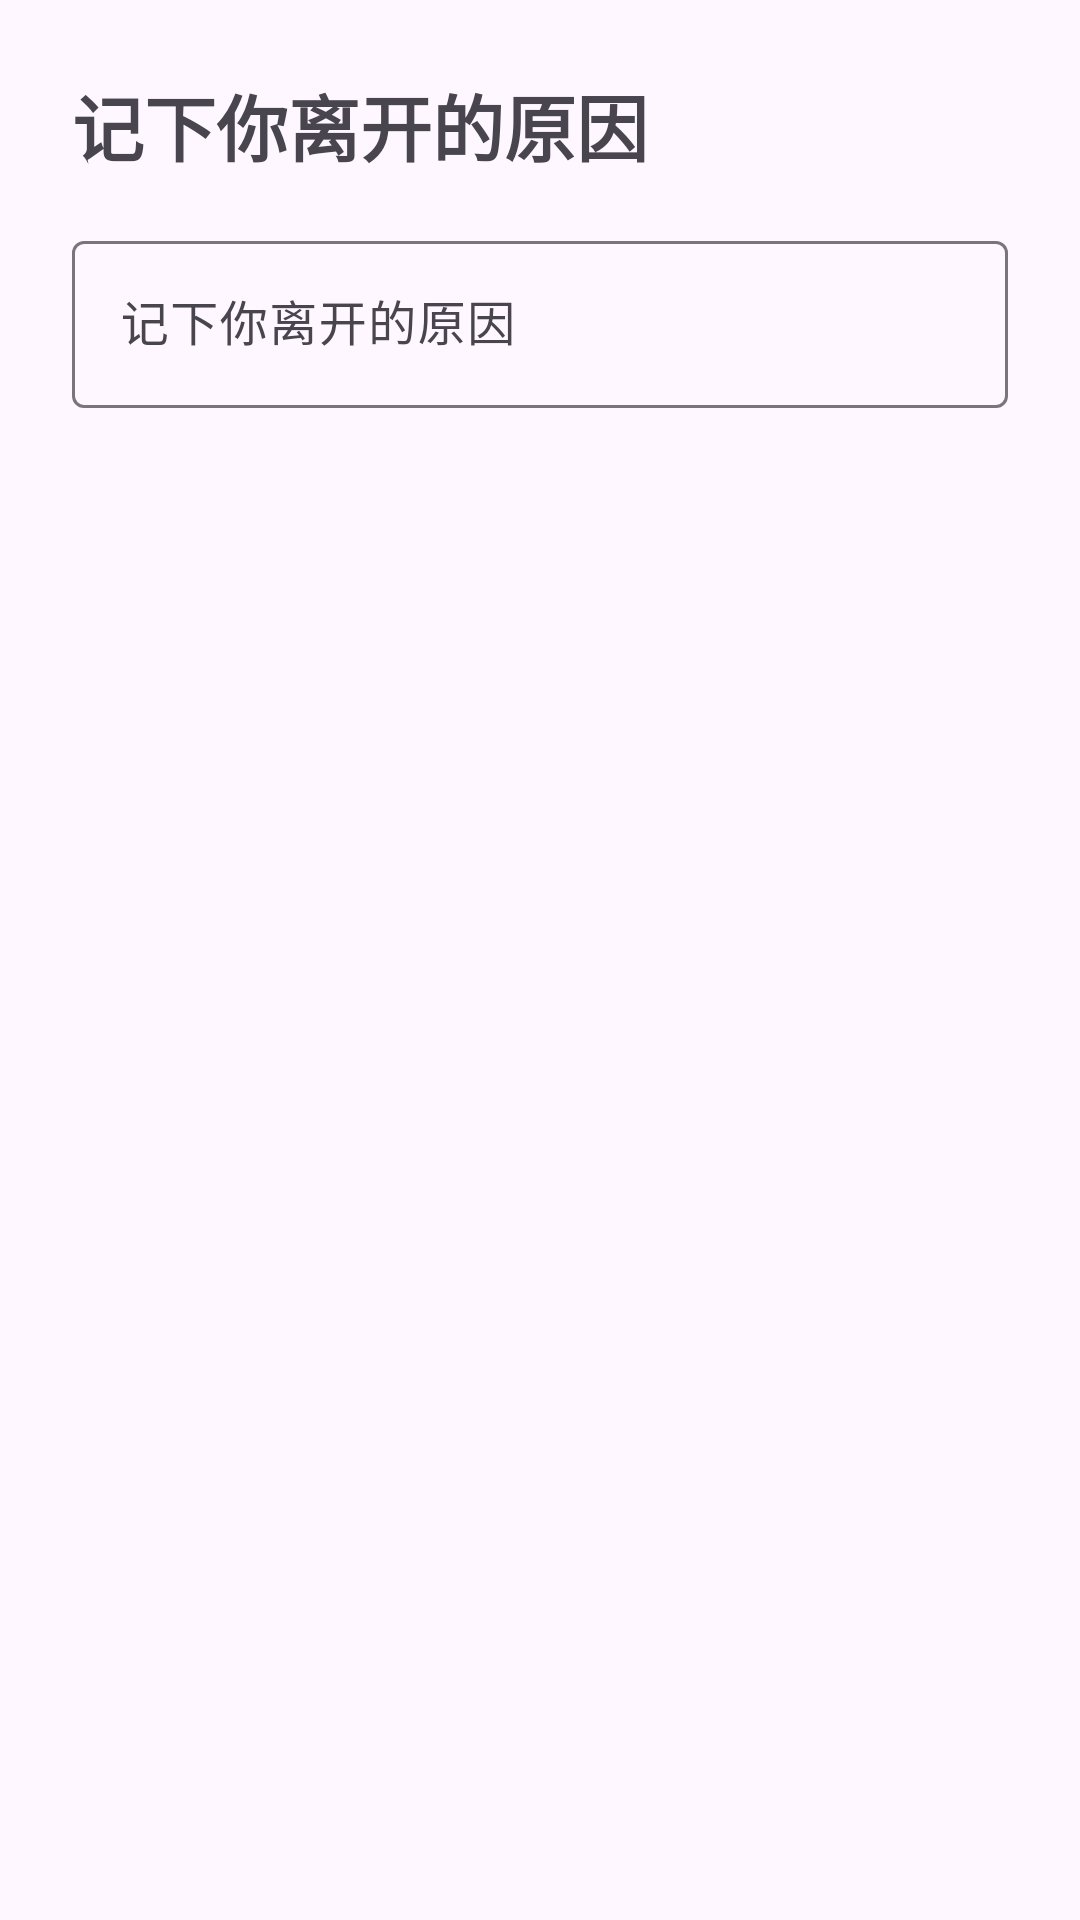

Reconstruct the res/layout file that produces this screen, plus the resources it refers to.
<!-- AndroidManifest.xml: application theme Theme.Stars -->
<!-- res/layout/dialog_delete.xml -->
<?xml version="1.0" encoding="utf-8"?>
<LinearLayout xmlns:android="http://schemas.android.com/apk/res/android"
    android:layout_width="match_parent"
    android:layout_height="wrap_content"
    android:orientation="vertical"
    android:paddingStart="24dp"
    android:paddingTop="24dp"
    android:paddingEnd="24dp">

    <TextView
        android:layout_width="wrap_content"
        android:layout_height="wrap_content"
        android:layout_marginBottom="16dp"
        android:text="@string/reason_for_delete"
        android:textSize="24sp"
        android:textStyle="bold" />


    <com.google.android.material.textfield.TextInputLayout
        style="@style/Widget.Material3.TextInputLayout.OutlinedBox"
        android:layout_width="match_parent"
        android:layout_height="wrap_content"
        android:hint="@string/reason_for_delete">

        <com.google.android.material.textfield.TextInputEditText
            android:id="@+id/input_open_id"
            android:layout_width="match_parent"
            android:layout_height="wrap_content"
            android:layout_marginBottom="8dp"
            android:singleLine="true" />

    </com.google.android.material.textfield.TextInputLayout>

</LinearLayout>
<!-- resources referenced by this layout -->
<resources>
  <string name="reason_for_delete">记下你离开的原因</string>
  <style name="Theme.Stars" parent="Theme.Material3.DayNight.NoActionBar">
          
          <item name="colorPrimary">@color/purple_500</item>
          <item name="colorPrimaryVariant">@color/purple_700</item>
          <item name="colorOnPrimary">@color/white</item>
          
          <item name="colorSecondary">@color/teal_200</item>
          <item name="colorSecondaryVariant">@color/teal_700</item>
          <item name="colorOnSecondary">@color/black</item>
          
          <item name="android:statusBarColor" tools:targetApi="l">?android:colorBackground</item>
          
      </style>
  <color name="purple_500">#FF6200EE</color>
  <color name="purple_700">#FF3700B3</color>
  <color name="white">#FFFFFFFF</color>
  <color name="teal_200">#FF03DAC5</color>
  <color name="teal_700">#FF018786</color>
  <color name="black">#FF000000</color>
</resources>
